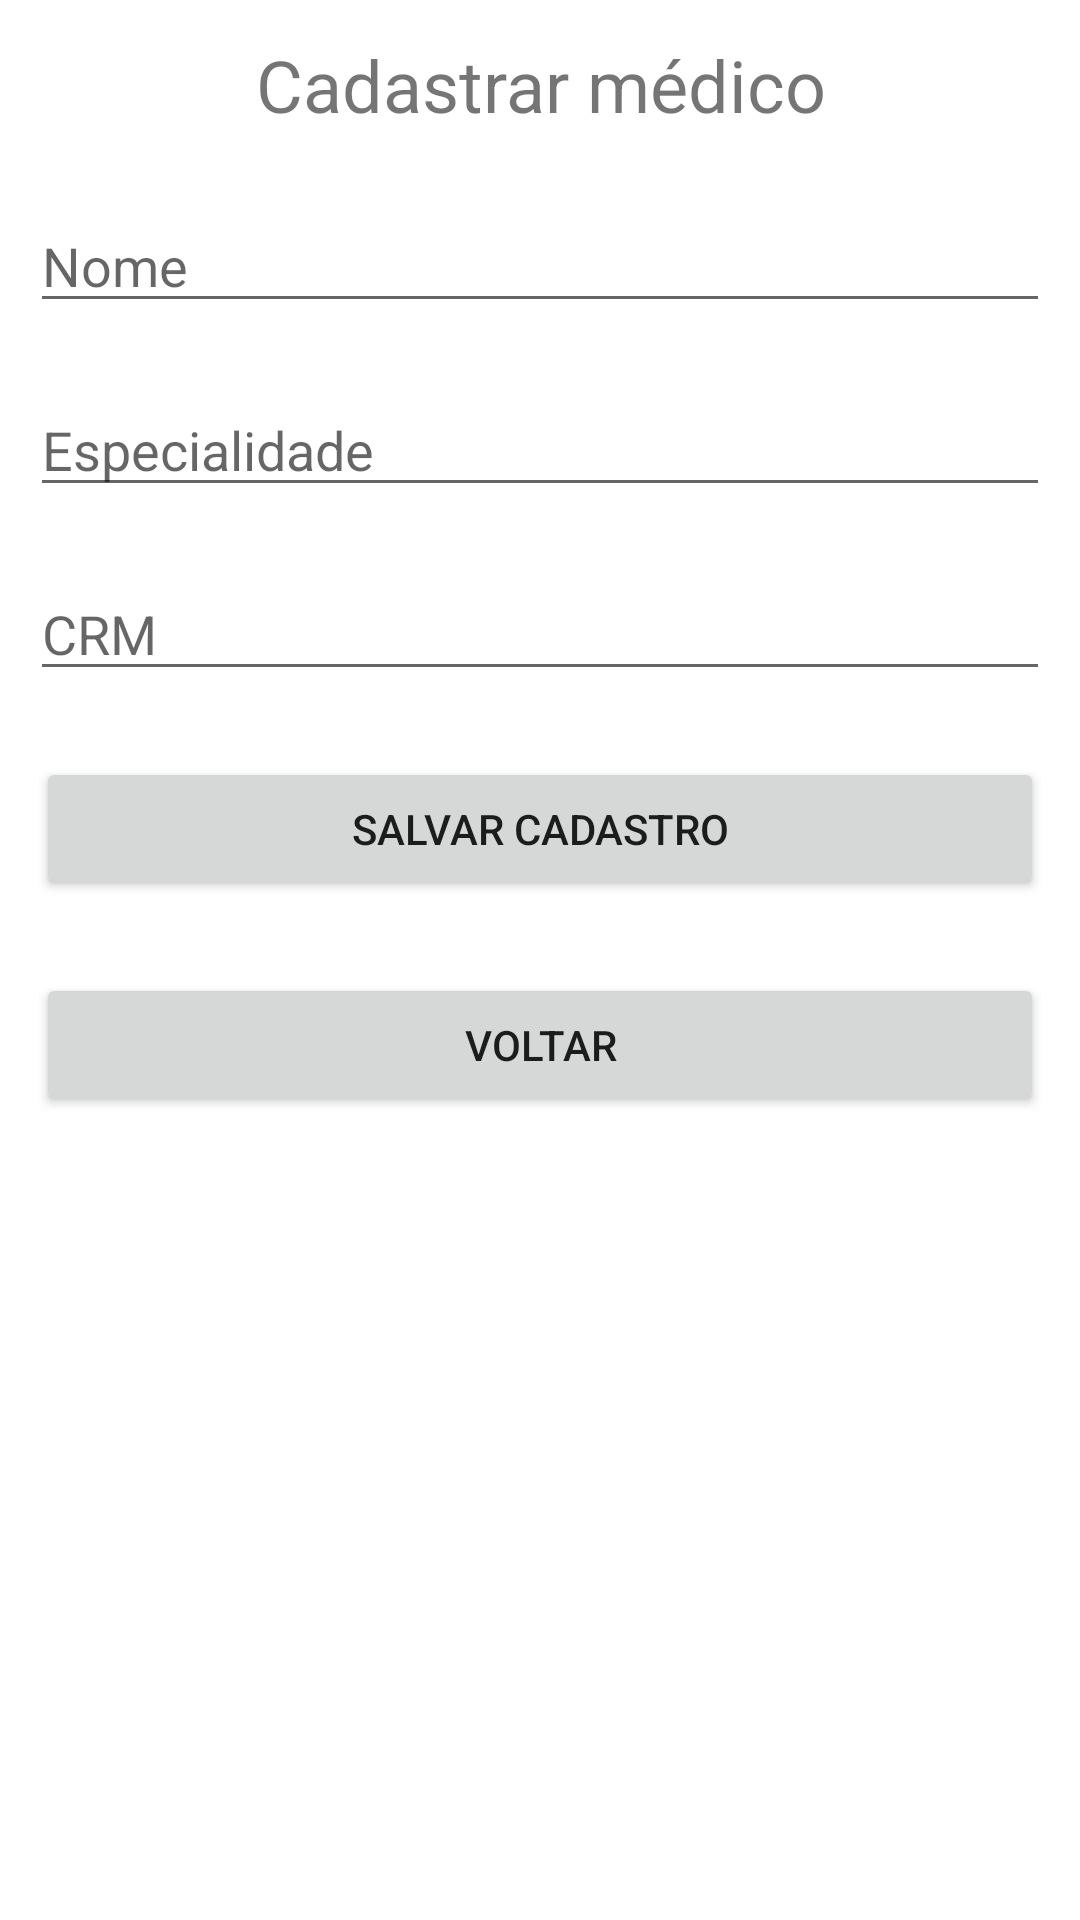

Layout XML and referenced resources for this Android screen:
<!-- AndroidManifest.xml: application theme Theme.Telemedicina -->
<!-- res/layout/activity_adddoctor.xml -->
<?xml version="1.0" encoding="utf-8"?>
<androidx.constraintlayout.widget.ConstraintLayout xmlns:android="http://schemas.android.com/apk/res/android"
    android:layout_width="match_parent"
    android:layout_height="match_parent">

    <LinearLayout
        android:layout_width="match_parent"
        android:layout_height="match_parent"
        android:orientation="vertical">

        <TextView
            android:id="@+id/textView4"
            android:layout_width="match_parent"
            android:layout_height="wrap_content"
            android:layout_margin="12dp"
            android:text="Cadastrar médico"
            android:textAlignment="center"
            android:textSize="24sp" />

        <EditText
            android:id="@+id/editText_nome_adddoctor"
            android:layout_width="match_parent"
            android:layout_height="wrap_content"
            android:layout_margin="10dp"
            android:ems="10"
            android:hint="Nome"
            android:inputType="text" />

        <EditText
            android:id="@+id/editText_especialidade_adddoctor"
            android:layout_width="match_parent"
            android:layout_height="wrap_content"
            android:layout_margin="10dp"
            android:ems="10"
            android:hint="Especialidade"
            android:inputType="text" />

        <EditText
            android:id="@+id/editText_crm_adddoctor"
            android:layout_width="match_parent"
            android:layout_height="wrap_content"
            android:layout_margin="10dp"
            android:ems="10"
            android:hint="CRM"
            android:inputType="text" />

        <Button
            android:id="@+id/btn_save_adddoctor"
            android:layout_width="match_parent"
            android:layout_height="wrap_content"
            android:layout_margin="12dp"
            android:text="salvar cadastro" />

        <Button
            android:id="@+id/btn_back_adddoctor"
            android:layout_width="match_parent"
            android:layout_height="wrap_content"
            android:layout_margin="12dp"
            android:text="voltar" />

        
        <androidx.recyclerview.widget.RecyclerView
            android:id="@+id/recyclerView_medicos"
            android:layout_width="match_parent"
            android:layout_height="0dp"
            android:layout_margin="12dp"
            android:layout_weight="1" />

    </LinearLayout>
</androidx.constraintlayout.widget.ConstraintLayout>
<!-- resources referenced by this layout -->
<resources>
  <style name="Theme.Telemedicina" parent="Theme.MaterialComponents.DayNight.DarkActionBar">
          
          <item name="colorPrimary">@color/purple_500</item>
          <item name="colorPrimaryVariant">@color/purple_700</item>
          <item name="colorOnPrimary">@color/white</item>
          
          <item name="colorSecondary">@color/teal_200</item>
          <item name="colorSecondaryVariant">@color/teal_700</item>
          <item name="colorOnSecondary">@color/black</item>
          
          <item name="android:statusBarColor">?attr/colorPrimaryVariant</item>
          
      </style>
  <!-- not gathered from this repository: default colours our renderer supplied (Android Studio template values) -->
  <color name="purple_500">#FF6200EE</color>
  <color name="purple_700">#FF3700B3</color>
  <color name="teal_200">#FF03DAC5</color>
  <color name="teal_700">#FF018786</color>
  <color name="black">#FF000000</color>
  <color name="white">#FFFFFFFF</color>
</resources>
